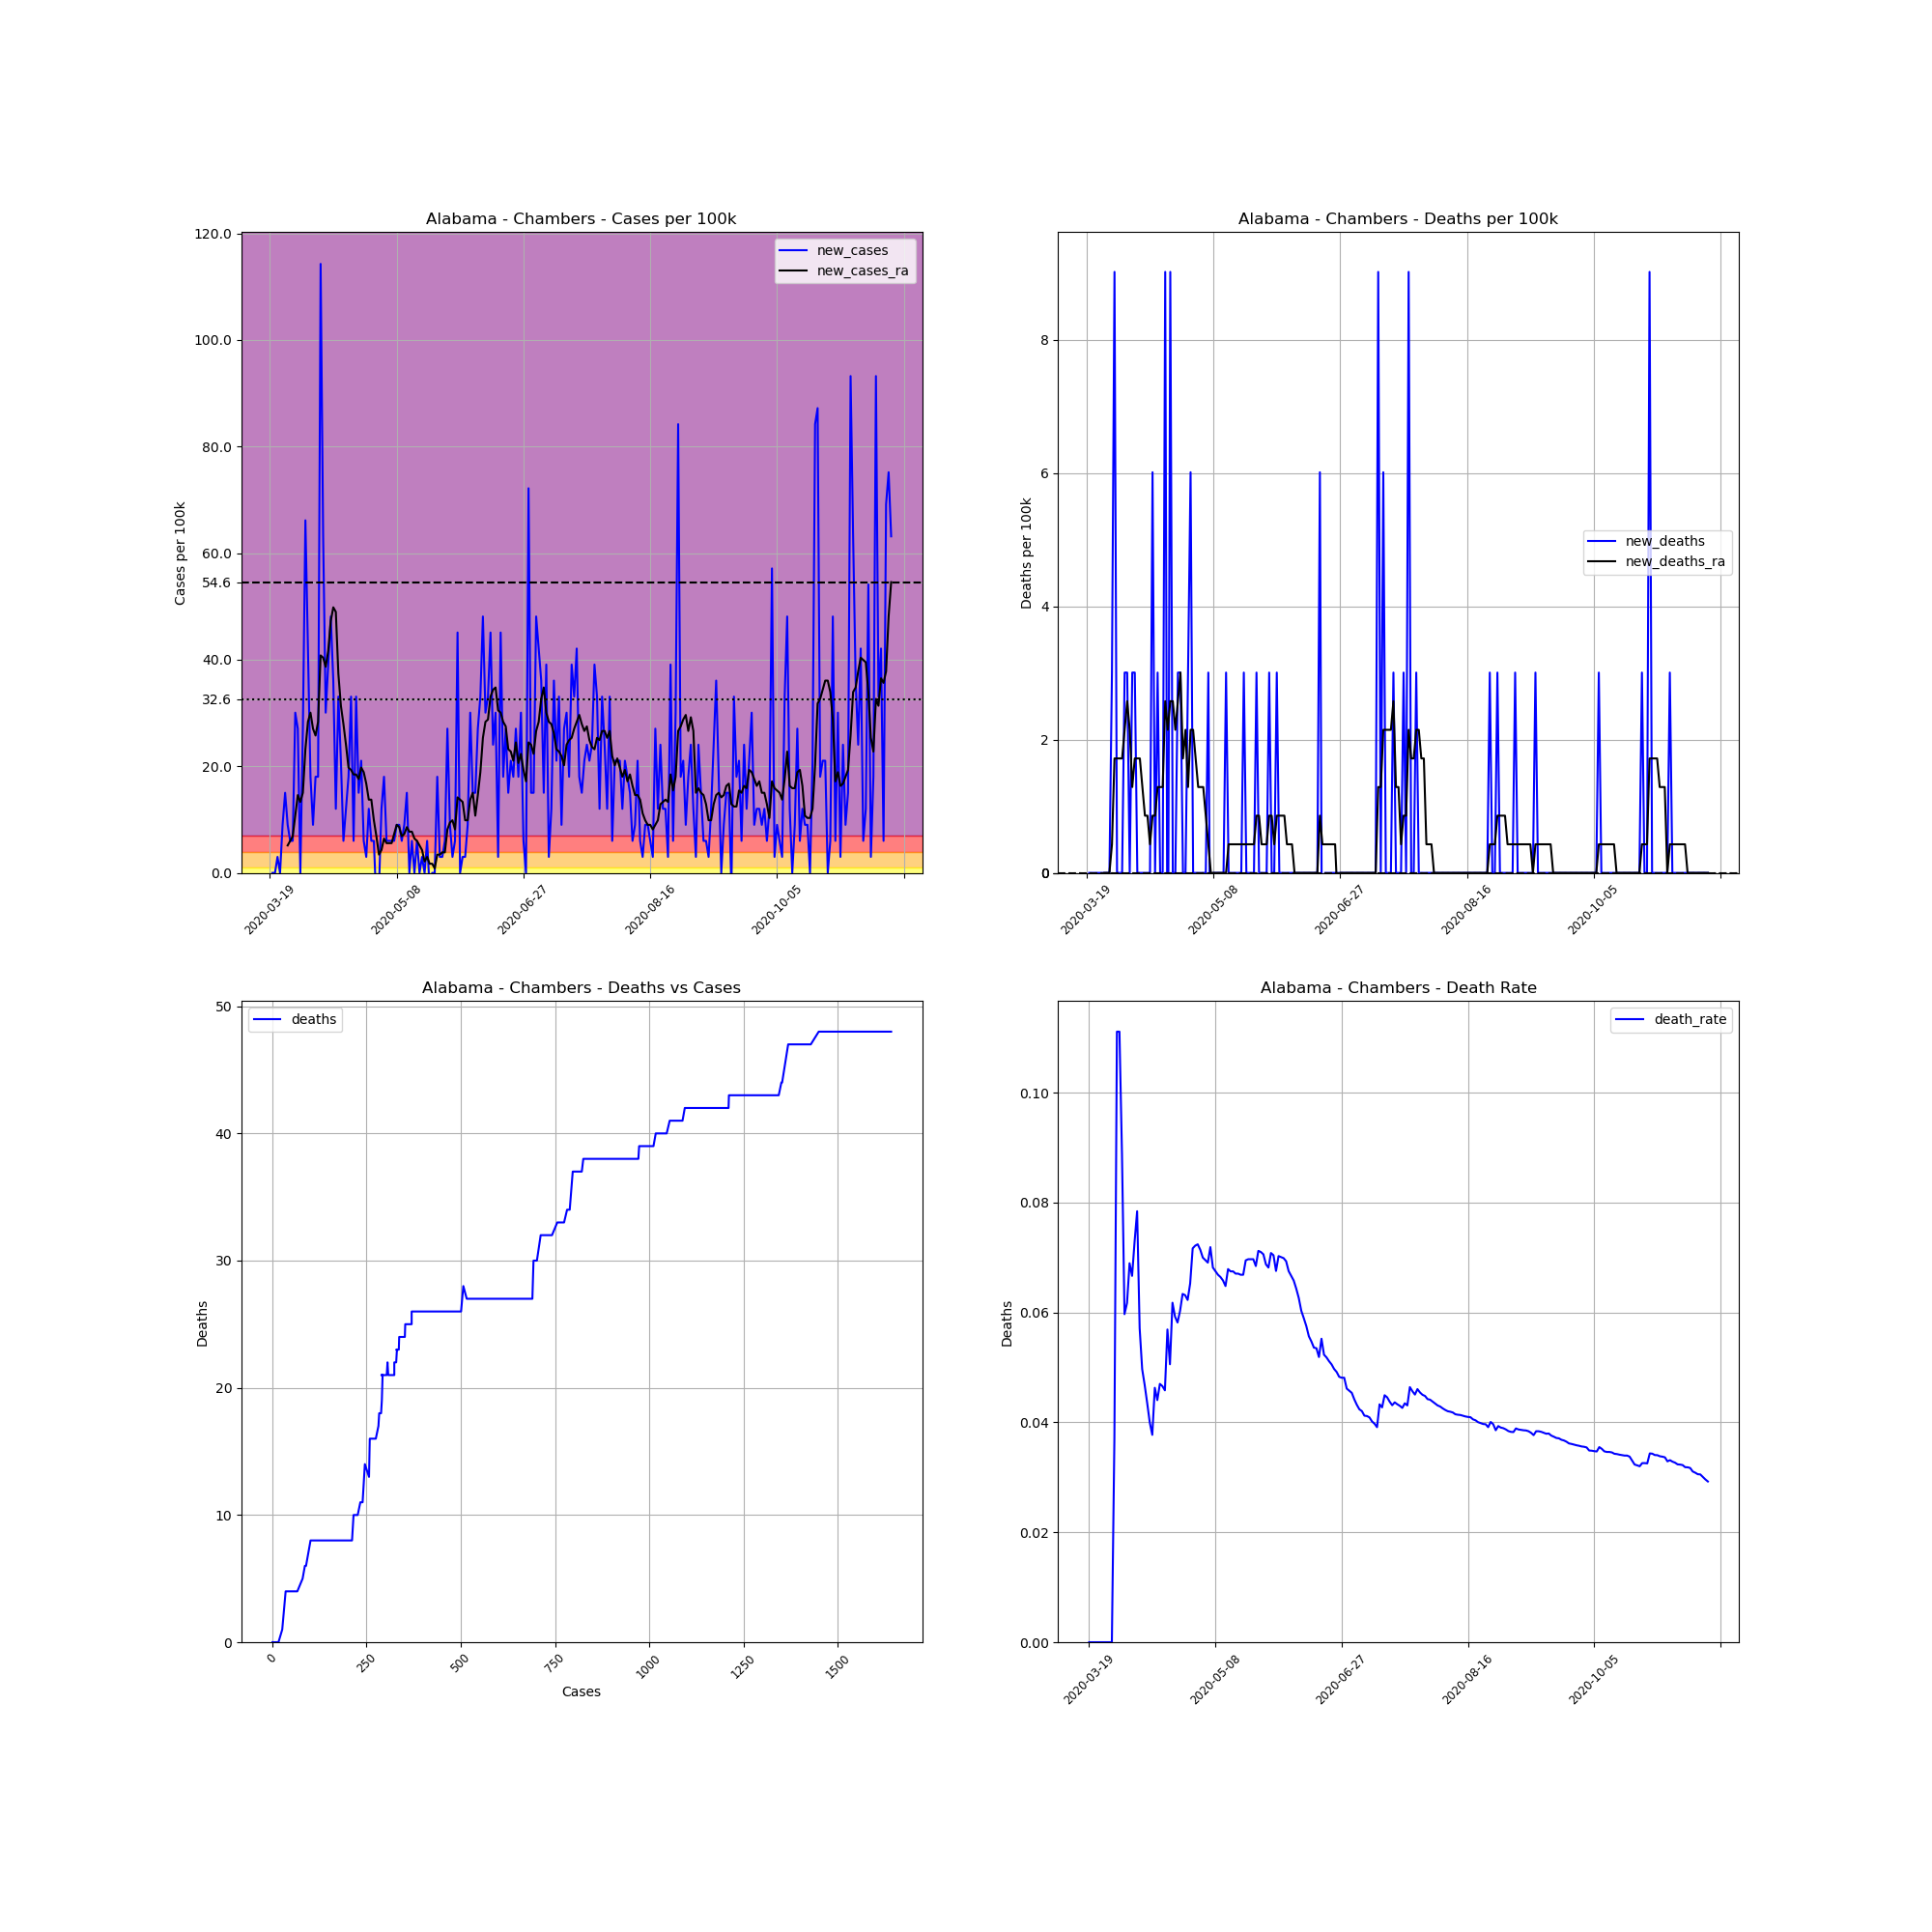

The table this chart was drawn from, first rows:
, date, county, state, fips, cases, deaths, COUNTY, STNAME, CTYNAME, POPESTIMATE2019, cases_per_100k, deaths_per_100k, death_rate, new_cases, new_deaths, new_cases_ra, new_deaths_ra
159308, 2020-03-19, Chambers, Alabama, 1017, 1, 0, 17, Alabama, Chambers, 33254, 3.007, 0.0, 0.0, , , , 
159309, 2020-03-20, Chambers, Alabama, 1017, 1, 0, 17, Alabama, Chambers, 33254, 3.007, 0.0, 0.0, 0.0, 0.0, , 
159310, 2020-03-21, Chambers, Alabama, 1017, 1, 0, 17, Alabama, Chambers, 33254, 3.007, 0.0, 0.0, 0.0, 0.0, , 
159311, 2020-03-22, Chambers, Alabama, 1017, 2, 0, 17, Alabama, Chambers, 33254, 6.014, 0.0, 0.0, 3.007, 0.0, , 
159312, 2020-03-23, Chambers, Alabama, 1017, 2, 0, 17, Alabama, Chambers, 33254, 6.014, 0.0, 0.0, 0.0, 0.0, , 
159313, 2020-03-24, Chambers, Alabama, 1017, 5, 0, 17, Alabama, Chambers, 33254, 15.04, 0.0, 0.0, 9.021, 0.0, , 
159314, 2020-03-25, Chambers, Alabama, 1017, 10, 0, 17, Alabama, Chambers, 33254, 30.07, 0.0, 0.0, 15.04, 0.0, , 
159315, 2020-03-26, Chambers, Alabama, 1017, 13, 0, 17, Alabama, Chambers, 33254, 39.09, 0.0, 0.0, 9.021, 0.0, 5.155, 0.0
159316, 2020-03-27, Chambers, Alabama, 1017, 15, 0, 17, Alabama, Chambers, 33254, 45.11, 0.0, 0.0, 6.014, 0.0, 6.014, 0.0
159317, 2020-03-28, Chambers, Alabama, 1017, 17, 0, 17, Alabama, Chambers, 33254, 51.12, 0.0, 0.0, 6.014, 0.0, 6.874, 0.0
159318, 2020-03-29, Chambers, Alabama, 1017, 27, 1, 17, Alabama, Chambers, 33254, 81.19, 3.007, 0.03704, 30.07, 3.007, 10.74, 0.4296
159319, 2020-03-30, Chambers, Alabama, 1017, 36, 4, 17, Alabama, Chambers, 33254, 108.3, 12.03, 0.1111, 27.06, 9.021, 14.61, 1.718
159320, 2020-03-31, Chambers, Alabama, 1017, 36, 4, 17, Alabama, Chambers, 33254, 108.3, 12.03, 0.1111, 0.0, 0.0, 13.32, 1.718
159321, 2020-04-01, Chambers, Alabama, 1017, 45, 4, 17, Alabama, Chambers, 33254, 135.3, 12.03, 0.08889, 27.06, 0.0, 15.04, 1.718
159322, 2020-04-02, Chambers, Alabama, 1017, 67, 4, 17, Alabama, Chambers, 33254, 201.5, 12.03, 0.0597, 66.16, 0.0, 23.2, 1.718
159323, 2020-04-03, Chambers, Alabama, 1017, 81, 5, 17, Alabama, Chambers, 33254, 243.6, 15.04, 0.06173, 42.1, 3.007, 28.35, 2.148
159324, 2020-04-04, Chambers, Alabama, 1017, 87, 6, 17, Alabama, Chambers, 33254, 261.6, 18.04, 0.06897, 18.04, 3.007, 30.07, 2.578
159325, 2020-04-05, Chambers, Alabama, 1017, 90, 6, 17, Alabama, Chambers, 33254, 270.6, 18.04, 0.06667, 9.021, 0.0, 27.06, 2.148
159326, 2020-04-06, Chambers, Alabama, 1017, 96, 7, 17, Alabama, Chambers, 33254, 288.7, 21.05, 0.07292, 18.04, 3.007, 25.78, 1.289
159327, 2020-04-07, Chambers, Alabama, 1017, 102, 8, 17, Alabama, Chambers, 33254, 306.7, 24.06, 0.07843, 18.04, 3.007, 28.35, 1.718
159328, 2020-04-08, Chambers, Alabama, 1017, 140, 8, 17, Alabama, Chambers, 33254, 421, 24.06, 0.05714, 114.3, 0.0, 40.81, 1.718
159329, 2020-04-09, Chambers, Alabama, 1017, 161, 8, 17, Alabama, Chambers, 33254, 484.2, 24.06, 0.04969, 63.15, 0.0, 40.38, 1.718
159330, 2020-04-10, Chambers, Alabama, 1017, 171, 8, 17, Alabama, Chambers, 33254, 514.2, 24.06, 0.04678, 30.07, 0.0, 38.66, 1.289
159331, 2020-04-11, Chambers, Alabama, 1017, 184, 8, 17, Alabama, Chambers, 33254, 553.3, 24.06, 0.04348, 39.09, 0.0, 41.67, 0.8592
159332, 2020-04-12, Chambers, Alabama, 1017, 200, 8, 17, Alabama, Chambers, 33254, 601.4, 24.06, 0.04, 48.11, 0.0, 47.26, 0.8592
159333, 2020-04-13, Chambers, Alabama, 1017, 212, 8, 17, Alabama, Chambers, 33254, 637.5, 24.06, 0.03774, 36.09, 0.0, 49.83, 0.4296
159334, 2020-04-14, Chambers, Alabama, 1017, 216, 10, 17, Alabama, Chambers, 33254, 649.5, 30.07, 0.0463, 12.03, 6.014, 48.97, 0.8592
159335, 2020-04-15, Chambers, Alabama, 1017, 227, 10, 17, Alabama, Chambers, 33254, 682.6, 30.07, 0.04405, 33.08, 0.0, 37.37, 0.8592
159336, 2020-04-16, Chambers, Alabama, 1017, 234, 11, 17, Alabama, Chambers, 33254, 703.7, 33.08, 0.04701, 21.05, 3.007, 31.36, 1.289
159337, 2020-04-17, Chambers, Alabama, 1017, 236, 11, 17, Alabama, Chambers, 33254, 709.7, 33.08, 0.04661, 6.014, 0.0, 27.92, 1.289
159338, 2020-04-18, Chambers, Alabama, 1017, 240, 11, 17, Alabama, Chambers, 33254, 721.7, 33.08, 0.04583, 12.03, 0.0, 24.06, 1.289
159339, 2020-04-19, Chambers, Alabama, 1017, 246, 14, 17, Alabama, Chambers, 33254, 739.8, 42.1, 0.05691, 18.04, 9.021, 19.76, 2.578
159340, 2020-04-20, Chambers, Alabama, 1017, 257, 13, 17, Alabama, Chambers, 33254, 772.8, 39.09, 0.05058, 33.08, -3.007, 19.33, 2.148
159341, 2020-04-21, Chambers, Alabama, 1017, 259, 16, 17, Alabama, Chambers, 33254, 778.9, 48.11, 0.06178, 6.014, 9.021, 18.47, 2.578
159342, 2020-04-22, Chambers, Alabama, 1017, 270, 16, 17, Alabama, Chambers, 33254, 811.9, 48.11, 0.05926, 33.08, 0.0, 18.47, 2.578
159343, 2020-04-23, Chambers, Alabama, 1017, 275, 16, 17, Alabama, Chambers, 33254, 827, 48.11, 0.05818, 15.04, 0.0, 17.61, 2.148
159344, 2020-04-24, Chambers, Alabama, 1017, 282, 17, 17, Alabama, Chambers, 33254, 848, 51.12, 0.06028, 21.05, 3.007, 19.76, 2.578
159345, 2020-04-25, Chambers, Alabama, 1017, 284, 18, 17, Alabama, Chambers, 33254, 854, 54.13, 0.06338, 6.014, 3.007, 18.9, 3.007
159346, 2020-04-26, Chambers, Alabama, 1017, 285, 18, 17, Alabama, Chambers, 33254, 857, 54.13, 0.06316, 3.007, 0.0, 16.75, 1.718
159347, 2020-04-27, Chambers, Alabama, 1017, 289, 18, 17, Alabama, Chambers, 33254, 869.1, 54.13, 0.06228, 12.03, 0.0, 13.75, 2.148
159348, 2020-04-28, Chambers, Alabama, 1017, 291, 19, 17, Alabama, Chambers, 33254, 875.1, 57.14, 0.06529, 6.014, 3.007, 13.75, 1.289
159349, 2020-04-29, Chambers, Alabama, 1017, 293, 21, 17, Alabama, Chambers, 33254, 881.1, 63.15, 0.07167, 6.014, 6.014, 9.881, 2.148
159350, 2020-04-30, Chambers, Alabama, 1017, 291, 21, 17, Alabama, Chambers, 33254, 875.1, 63.15, 0.07216, -6.014, 0.0, 6.874, 2.148
159351, 2020-05-01, Chambers, Alabama, 1017, 290, 21, 17, Alabama, Chambers, 33254, 872.1, 63.15, 0.07241, -3.007, 0.0, 3.437, 1.718
159352, 2020-05-02, Chambers, Alabama, 1017, 294, 21, 17, Alabama, Chambers, 33254, 884.1, 63.15, 0.07143, 12.03, 0.0, 4.296, 1.289
159353, 2020-05-03, Chambers, Alabama, 1017, 300, 21, 17, Alabama, Chambers, 33254, 902.1, 63.15, 0.07, 18.04, 0.0, 6.444, 1.289
159354, 2020-05-04, Chambers, Alabama, 1017, 302, 21, 17, Alabama, Chambers, 33254, 908.2, 63.15, 0.06954, 6.014, 0.0, 5.585, 1.289
159355, 2020-05-05, Chambers, Alabama, 1017, 304, 21, 17, Alabama, Chambers, 33254, 914.2, 63.15, 0.06908, 6.014, 0.0, 5.585, 0.8592
159356, 2020-05-06, Chambers, Alabama, 1017, 306, 22, 17, Alabama, Chambers, 33254, 920.2, 66.16, 0.0719, 6.014, 3.007, 5.585, 0.4296
159357, 2020-05-07, Chambers, Alabama, 1017, 308, 21, 17, Alabama, Chambers, 33254, 926.2, 63.15, 0.06818, 6.014, -3.007, 7.303, 0.0
159358, 2020-05-08, Chambers, Alabama, 1017, 311, 21, 17, Alabama, Chambers, 33254, 935.2, 63.15, 0.06752, 9.021, 0.0, 9.021, 0.0
159359, 2020-05-09, Chambers, Alabama, 1017, 314, 21, 17, Alabama, Chambers, 33254, 944.2, 63.15, 0.06688, 9.021, 0.0, 8.592, 0.0
159360, 2020-05-10, Chambers, Alabama, 1017, 316, 21, 17, Alabama, Chambers, 33254, 950.3, 63.15, 0.06646, 6.014, 0.0, 6.874, 0.0
159361, 2020-05-11, Chambers, Alabama, 1017, 319, 21, 17, Alabama, Chambers, 33254, 959.3, 63.15, 0.06583, 9.021, 0.0, 7.303, 0.0
159362, 2020-05-12, Chambers, Alabama, 1017, 324, 21, 17, Alabama, Chambers, 33254, 974.3, 63.15, 0.06481, 15.04, 0.0, 8.592, 0.0
159363, 2020-05-13, Chambers, Alabama, 1017, 324, 22, 17, Alabama, Chambers, 33254, 974.3, 66.16, 0.0679, 0.0, 3.007, 7.733, 0.0
159364, 2020-05-14, Chambers, Alabama, 1017, 326, 22, 17, Alabama, Chambers, 33254, 980.3, 66.16, 0.06748, 6.014, 0.0, 7.733, 0.4296
159365, 2020-05-15, Chambers, Alabama, 1017, 326, 22, 17, Alabama, Chambers, 33254, 980.3, 66.16, 0.06748, 0.0, 0.0, 6.444, 0.4296
159366, 2020-05-16, Chambers, Alabama, 1017, 328, 22, 17, Alabama, Chambers, 33254, 986.3, 66.16, 0.06707, 6.014, 0.0, 6.014, 0.4296
159367, 2020-05-17, Chambers, Alabama, 1017, 328, 22, 17, Alabama, Chambers, 33254, 986.3, 66.16, 0.06707, 0.0, 0.0, 5.155, 0.4296
... 186 more rows
